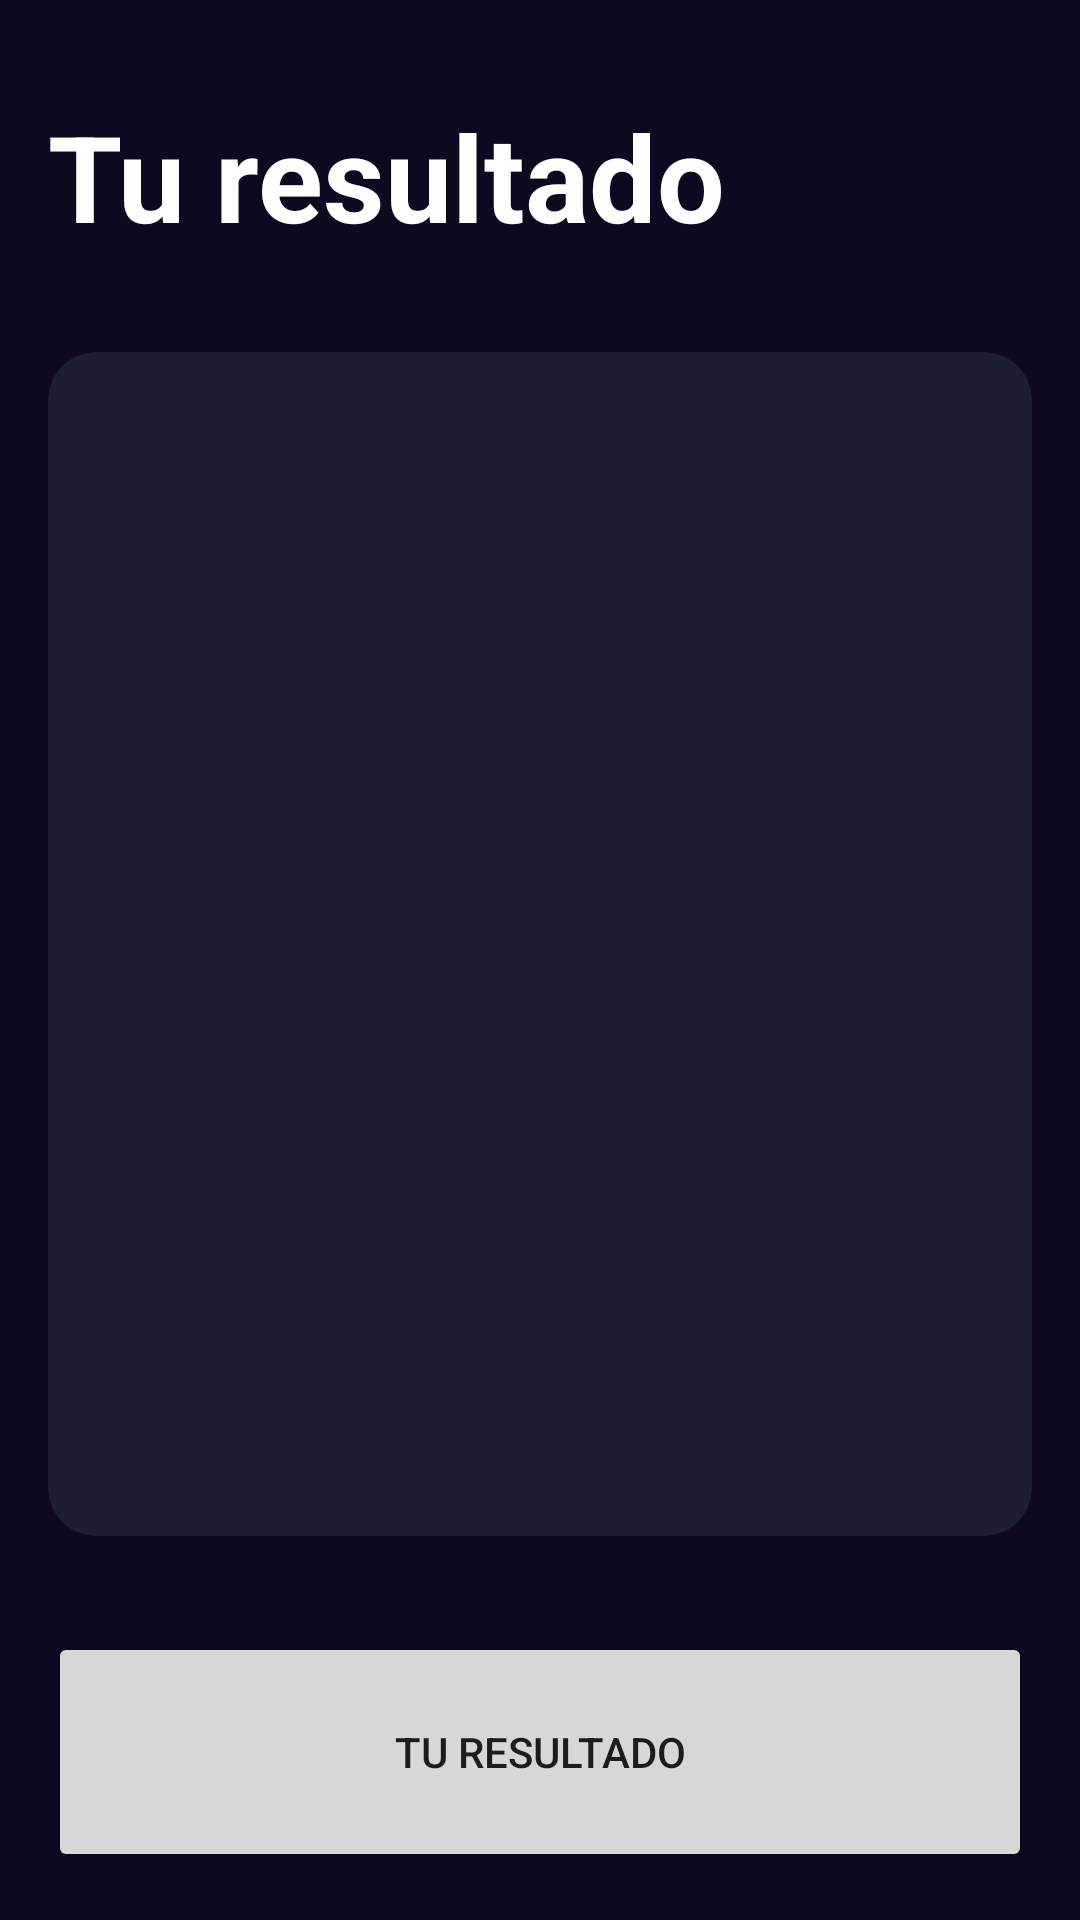

This screen was rendered from an Android layout file. Write that file and the resources it references.
<!-- AndroidManifest.xml: application theme Theme.AndroidKotlin -->
<!-- res/layout/activity_result_imc.xml -->
<?xml version="1.0" encoding="utf-8"?>
<androidx.constraintlayout.widget.ConstraintLayout xmlns:android="http://schemas.android.com/apk/res/android"
    xmlns:app="http://schemas.android.com/apk/res-auto"
    xmlns:tools="http://schemas.android.com/tools"
    android:layout_width="match_parent"
    android:layout_height="match_parent"
    android:background="@color/background_app"
    android:padding="16dp"
    tools:context=".imccalculator.ResultImcActivity">

    <TextView
        android:id="@+id/tvTitle"
        android:layout_width="wrap_content"
        android:layout_height="wrap_content"
        android:text="@string/result"
        android:textSize="40sp"
        android:textStyle="bold"
        android:textColor="@color/white"
        android:layout_marginTop="16dp"
        app:layout_constraintTop_toTopOf="parent"
        app:layout_constraintStart_toStartOf="parent"/>

    <androidx.cardview.widget.CardView
        android:layout_width="0dp"
        android:layout_height="0dp"
        app:cardCornerRadius="16dp"
        app:cardBackgroundColor="@color/background_component"
        android:layout_marginVertical="32dp"
        app:layout_constraintTop_toBottomOf="@id/tvTitle"
        app:layout_constraintStart_toStartOf="parent"
        app:layout_constraintEnd_toEndOf="parent"
        app:layout_constraintBottom_toTopOf="@id/btnRecalculate">
        
        <androidx.appcompat.widget.LinearLayoutCompat
            android:layout_width="match_parent"
            android:layout_height="match_parent"
            android:orientation="vertical"
            android:gravity="center"
            android:layout_margin="16dp">

            <TextView
                android:id="@+id/tvResult"
                android:layout_width="wrap_content"
                android:layout_height="wrap_content"
                tools:text="normal"
                android:textSize="26sp"
                android:textStyle="bold"
                android:textAllCaps="true"/>

            <TextView
                android:id="@+id/tvIMC"
                android:layout_width="wrap_content"
                android:layout_height="wrap_content"
                tools:text="24.3"
                android:textColor="@color/white"
                android:textSize="70sp"
                android:textStyle="bold"
                android:textAllCaps="true"
                android:layout_marginVertical="64dp"/>

            <TextView
                android:id="@+id/tvDescription"
                android:layout_width="wrap_content"
                android:layout_height="wrap_content"
                tools:text="normal"
                android:textSize="24sp"
                android:textAlignment="center"
                android:textColor="@color/white"
                android:textAllCaps="false"/>

        </androidx.appcompat.widget.LinearLayoutCompat>

    </androidx.cardview.widget.CardView>

    <Button
        android:id="@+id/btnRecalculate"
        android:layout_width="0dp"
        android:layout_height="80dp"
        android:layout_marginTop="32dp"
        android:text="@string/recalculate"
        app:layout_constraintBottom_toBottomOf="parent"
        app:layout_constraintEnd_toEndOf="parent"
        app:layout_constraintStart_toStartOf="parent" />

</androidx.constraintlayout.widget.ConstraintLayout>
<!-- resources referenced by this layout -->
<resources>
  <color name="background_app">#0E0820</color>
  <color name="background_component">#1D1E33</color>
  <color name="white">#FFFFFFFF</color>
  <string name="recalculate">Tu resultado</string>
  <string name="result">Tu resultado</string>
  <style name="Theme.AndroidKotlin" parent="Theme.MaterialComponents.DayNight.DarkActionBar">
          
          <item name="colorPrimary">@color/purple_500</item>
          <item name="colorPrimaryVariant">@color/purple_700</item>
          <item name="colorOnPrimary">@color/white</item>
          
          <item name="colorSecondary">@color/teal_200</item>
          <item name="colorSecondaryVariant">@color/teal_700</item>
          <item name="colorOnSecondary">@color/black</item>
          
          <item name="android:statusBarColor">?attr/colorPrimaryVariant</item>
          
      </style>
  <color name="purple_500">#FF6200EE</color>
  <color name="purple_700">#FF3700B3</color>
  <color name="teal_200">#FF03DAC5</color>
  <color name="teal_700">#FF018786</color>
  <color name="black">#FF000000</color>
</resources>
